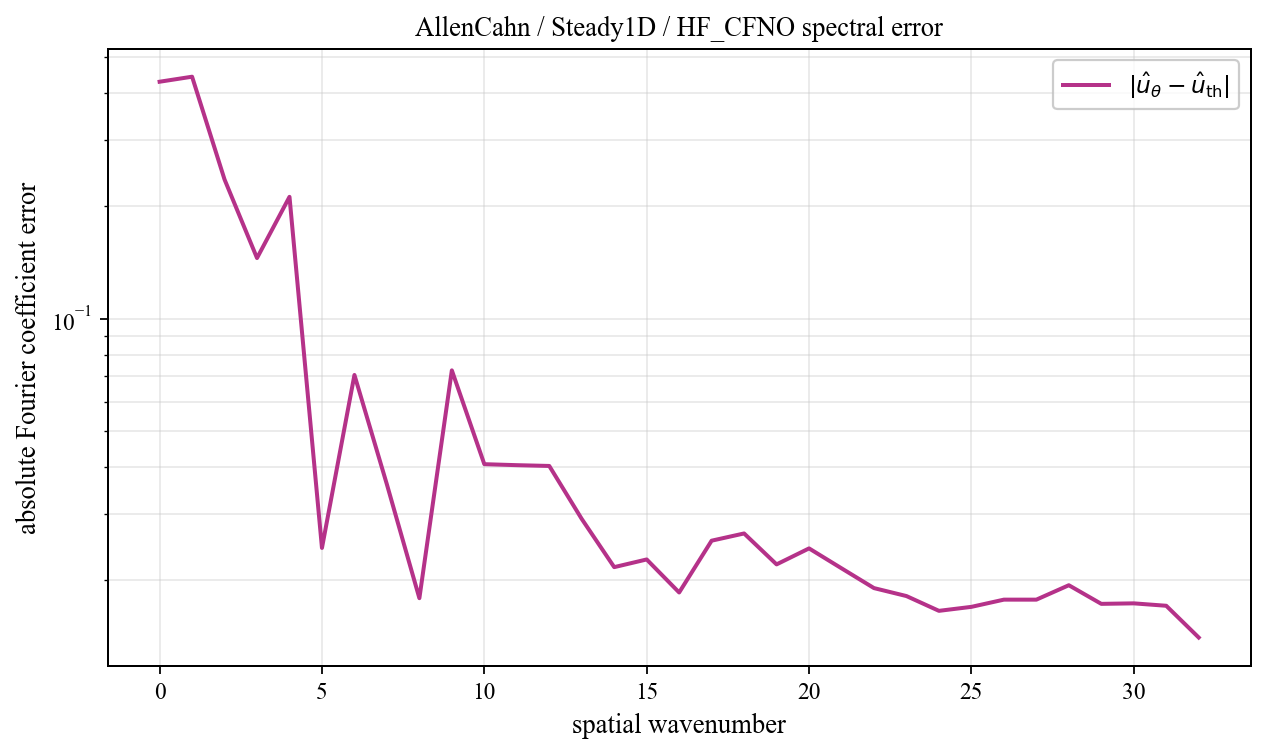

The data file committed next to this chart (first rows):
spatial_wavenumber, prediction_magnitude, theory_magnitude, absolute_coefficient_error
0, 0.0205, 0.4506, 0.4301
1, 0.2348, 0.3667, 0.4436
2, 0.3434, 0.3137, 0.2355
3, 0.1484, 0.02118, 0.1452
4, 0.2229, 0.01217, 0.2117
5, 0.01742, 0.008508, 0.02435
6, 0.07587, 0.006543, 0.07066
7, 0.04092, 0.005331, 0.036
8, 0.01722, 0.004515, 0.01787
9, 0.07518, 0.00393, 0.07269
10, 0.04397, 0.003492, 0.04078
11, 0.0436, 0.003152, 0.04054
12, 0.04306, 0.002881, 0.04034
13, 0.03177, 0.002662, 0.02911
14, 0.02411, 0.00248, 0.02163
15, 0.0248, 0.002328, 0.02268
16, 0.0206, 0.0022, 0.01851
17, 0.02748, 0.002091, 0.02546
18, 0.02844, 0.001997, 0.02662
19, 0.02392, 0.001916, 0.022
20, 0.02609, 0.001846, 0.02428
21, 0.02326, 0.001786, 0.02148
22, 0.02074, 0.001734, 0.01901
23, 0.01978, 0.001689, 0.0181
24, 0.01818, 0.001651, 0.01653
25, 0.01855, 0.001618, 0.01694
26, 0.01926, 0.001591, 0.01771
27, 0.01927, 0.001568, 0.01771
28, 0.0209, 0.00155, 0.01935
29, 0.01879, 0.001536, 0.01725
30, 0.01883, 0.001526, 0.01731
31, 0.01857, 0.001521, 0.01705
32, 0.01554, 0.001519, 0.01402
